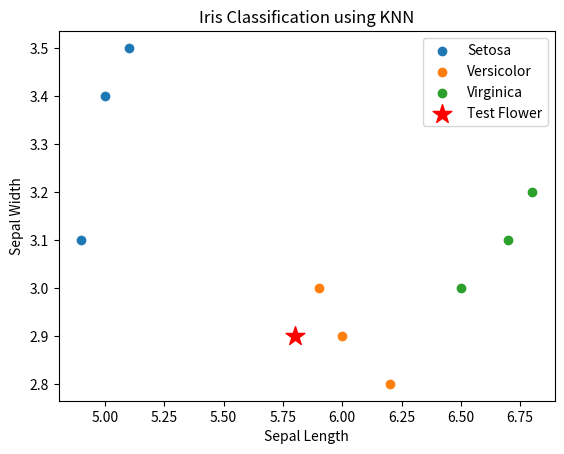

Reproduce this figure in Python.

import math
import matplotlib.pyplot as plt

data = [
    [4.9, 3.1, 'Setosa'],
    [5.0, 3.4, 'Setosa'],
    [5.1, 3.5, 'Setosa'],
    [6.0, 2.9, 'Versicolor'],
    [6.2, 2.8, 'Versicolor'],
    [5.9, 3.0, 'Versicolor'],
    [6.5, 3.0, 'Virginica'],
    [6.7, 3.1, 'Virginica'],
    [6.8, 3.2, 'Virginica']
]

test = [5.8, 2.9]
k = 3

distances = []
for row in data:
    d = math.sqrt((row[0] - test[0]) ** 2 +
                  (row[1] - test[1]) ** 2)
    distances.append((d, row[2]))

distances.sort()
neighbors = distances[:k]

prediction = max(set(n[1] for n in neighbors),
                 key=lambda c: sum(n[1] == c for n in neighbors))

print("Test Flower:", test)
print("Predicted Species:", prediction)

for species in ['Setosa', 'Versicolor', 'Virginica']:
    points = [r for r in data if r[2] == species]
    plt.scatter([r[0] for r in points],
                [r[1] for r in points], label=species)

plt.scatter(test[0], test[1], color='red',
            marker='*', s=200, label='Test Flower')
plt.xlabel("Sepal Length")
plt.ylabel("Sepal Width")
plt.title("Iris Classification using KNN")
plt.legend()
plt.savefig("Exp-12-Output.png")
plt.show()
